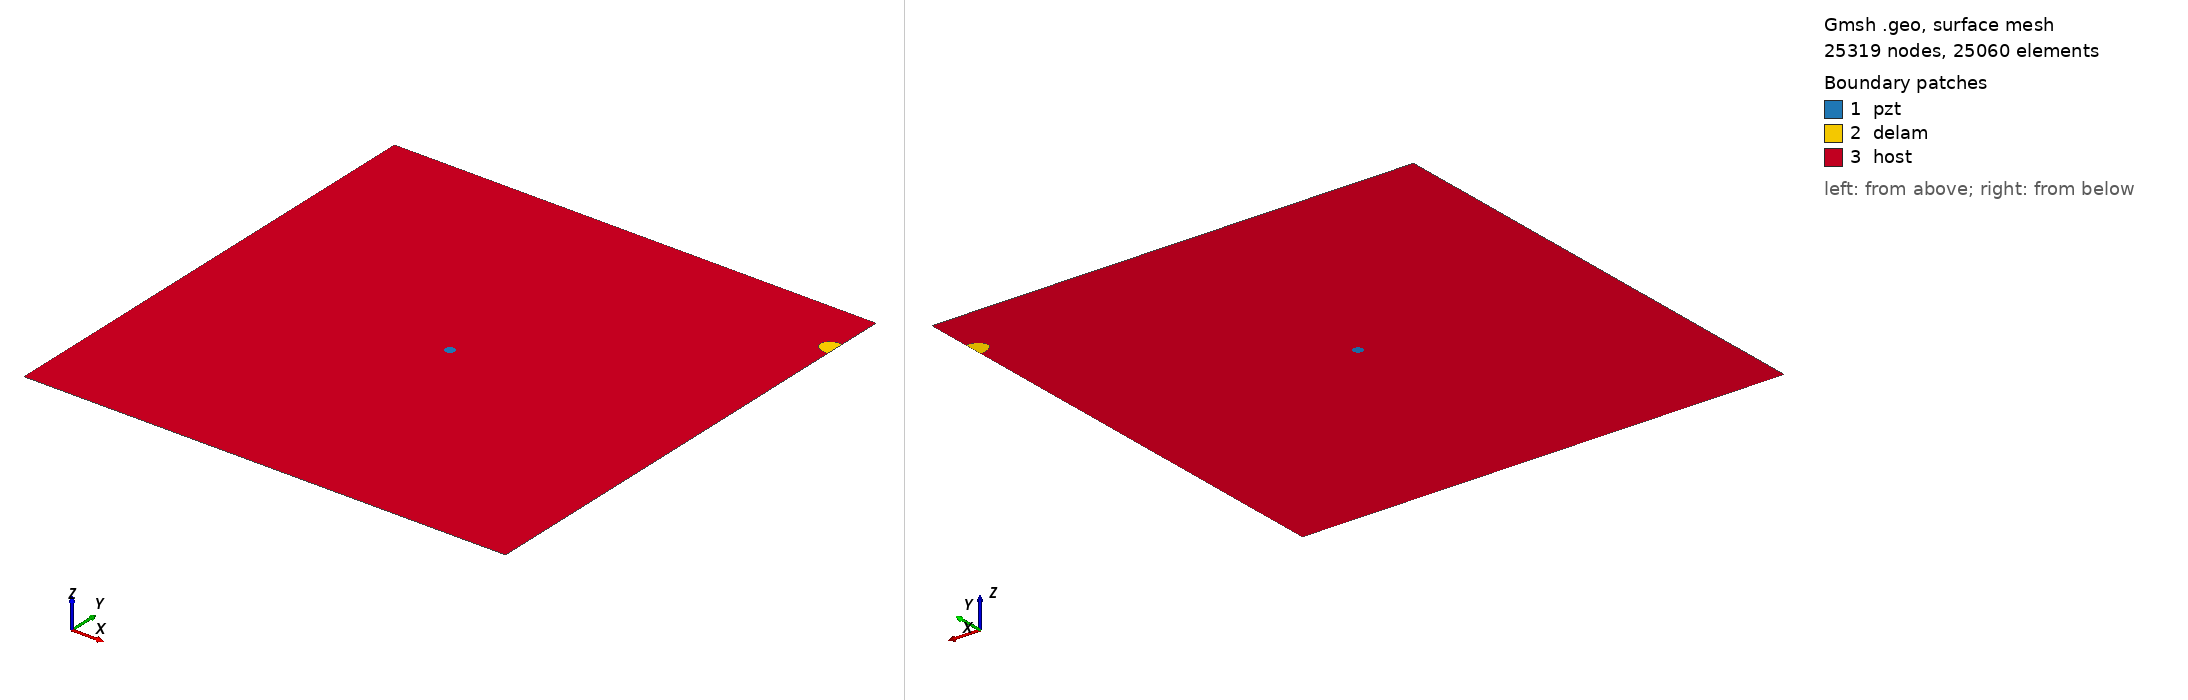

Gmsh geometry script, surface-meshed: 25319 nodes, 25060 surface elements. Boundary patches (legend numbers): 1 pzt, 2 delam, 3 host. Left view from above one corner, right view from below the opposite corner. Legend entries are the model's physical surfaces. The drawing asked Gmsh for element sizes between 1% and 20% of the model's largest extent; the script's own settings can give other sizes.

=== m_375_delam1_position_no_90_a_15mm_b_10mm_angle_0.geo (drawn) ===
SetFactory("OpenCASCADE");
L=0.500000; 
W=0.500000; 
a=0.015000; 
b=0.010000; 
x=0.500000; 
y=0.444444; 
alpha=0.000000 *Pi; 
r=0.005000; 
xpzt=0.250000; 
ypzt=0.250000; 
//+
Point(1) = {0, 0, 0, 1.0};
//+
Point(2) = {L, 0, 0, 1.0};
//+
Point(3) = {L, W, 0, 1.0};
//+
Point(4) = {0, W, 0, 1.0};
//+
Line(1) = {1, 2};
//+
Line(2) = {2, 3};
//+
Line(3) = {3, 4};
//+
Line(4) = {4, 1};
//+
Circle(5) = {xpzt, ypzt, -0, r, 0, 2*Pi};
//+
Ellipse(6) = {x, y, -0, a, b, 0, 2*Pi};
//+
Rotate {{0, 0, 1}, {x, y, 0}, alpha} {
  Curve{6}; 
}
//+
BooleanDifference{ Curve{6}; Delete; }{ Curve{2}; }
//+
Delete {
  Curve{6}; 
}
//Delete {
//  Curve{8}; 
//}
//+
Delete {
  Curve{2}; 
}
//+
Line(9) = {7, 8};
//+
Line(10) = {2, 8};
//+
Line(11) = {7, 3};
//+
Curve Loop(1) = {5};
//+
Plane Surface(1) = {1};
//+
Curve Loop(2) = {9, 7};
//+
Plane Surface(2) = {2};
//+
Curve Loop(3) = {10, -7, 11, 3, 4, 1};
//+
Curve Loop(4) = {5};
//+
Plane Surface(3) = {3, 4};
//+
Point(9) = {xpzt, ypzt, 0, 1.0};
//+
Point{9} In Surface {1};// mesh node at centre of pzt
//+
Physical Surface("pzt") = {1};
//+
Physical Surface("delam") = {2};
//+
Physical Surface("host") = {3};

Mesh.Algorithm = 6; // Frontal
Mesh.CharacteristicLengthFactor = 0.080000;
Mesh.CharacteristicLengthMin = 0.001000;
Mesh.CharacteristicLengthMax = 0.200000;
Mesh.RecombineAll = 1; // Apply recombination algorithm
Mesh.SubdivisionAlgorithm = 1; // 1: all quadrangles
Mesh.Smoothing = 1;
